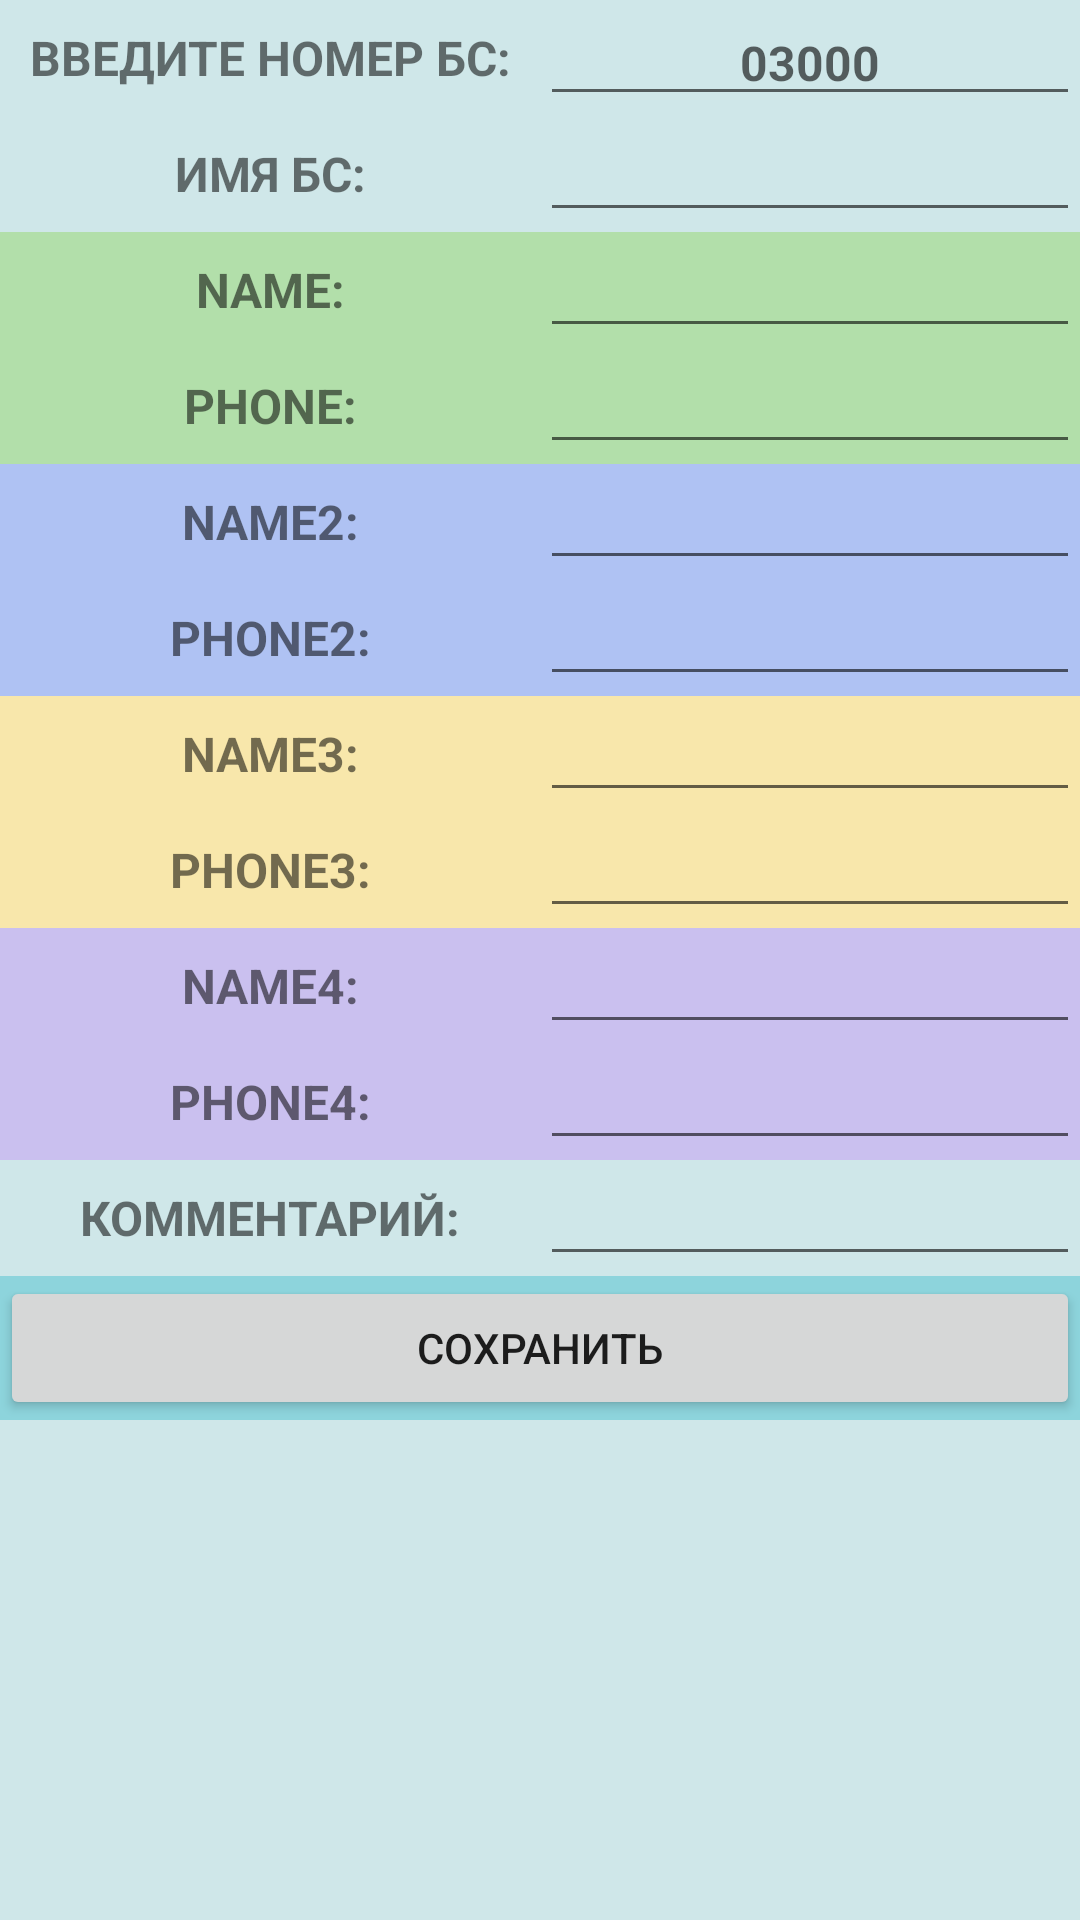

Write the Android layout XML for this screen, with the resource values it uses.
<!-- AndroidManifest.xml: application theme Theme.ManualRP -->
<!-- res/layout/bs_phone.xml -->
<?xml version="1.0" encoding="utf-8"?>
<LinearLayout xmlns:android="http://schemas.android.com/apk/res/android"
    xmlns:app="http://schemas.android.com/apk/res-auto"
    xmlns:tools="http://schemas.android.com/tools"

    android:layout_width="match_parent"
    android:layout_height="match_parent"
    android:layout_marginStart="8dp"
    android:layout_marginTop="8dp"
    android:layout_marginEnd="8dp"
    android:layout_marginBottom="8dp"
    android:background="#526AB3BC"
    android:orientation="vertical">

    <LinearLayout
        android:layout_width="match_parent"
        android:layout_height="wrap_content">

        <TextView
            android:id="@+id/textView0"
            android:layout_width="match_parent"
            android:layout_height="match_parent"
            android:layout_weight="1"
            android:gravity="center_horizontal|center_vertical"
            android:text="Введите номер БС:"
            android:textAllCaps="true"
            android:textSize="16sp"
            android:textStyle="bold" />

        <EditText
            android:id="@+id/bsNumber"
            android:layout_width="match_parent"
            android:layout_height="wrap_content"
            android:layout_weight="1"
            android:gravity="center_horizontal|center_vertical"
            android:hint="03000"
            android:inputType="number"
            android:textSize="16sp"
            android:textStyle="bold" />

    </LinearLayout>

    <LinearLayout
        android:layout_width="match_parent"
        android:layout_height="wrap_content">

        <TextView
            android:id="@+id/textView"
            android:layout_width="match_parent"
            android:layout_height="match_parent"
            android:layout_weight="1"
            android:gravity="center_horizontal|center_vertical"
            android:text="ИМЯ БС:"
            android:textAllCaps="true"
            android:textSize="16sp"
            android:textStyle="bold" />

        <EditText
            android:id="@+id/nameBs"
            android:layout_width="match_parent"
            android:layout_height="wrap_content"
            android:layout_weight="1"
            android:gravity="center_horizontal|center_vertical"
            android:inputType="textMultiLine"
            android:textSize="16sp"
            android:textStyle="bold" />

    </LinearLayout>


    <LinearLayout
        android:layout_width="match_parent"
        android:layout_height="wrap_content"
        android:background="#B2DFAA">

        <TextView
            android:id="@+id/textView1"
            android:layout_width="match_parent"
            android:layout_height="match_parent"
            android:layout_weight="1"
            android:gravity="center_horizontal|center_vertical"
            android:text="NAME:"
            android:textAllCaps="true"
            android:textSize="16sp"
            android:textStyle="bold" />

        <EditText
            android:id="@+id/fio"
            android:layout_width="match_parent"
            android:layout_height="wrap_content"
            android:layout_weight="1"
            android:gravity="center_horizontal|center_vertical"
            android:inputType="textMultiLine"
            android:textSize="16sp"
            android:textStyle="bold" />

    </LinearLayout>

    <LinearLayout
        android:layout_width="match_parent"
        android:layout_height="wrap_content"
        android:background="#B2DFAA">

    <TextView
            android:id="@+id/textView2"
            android:layout_width="match_parent"
            android:layout_height="match_parent"
            android:layout_weight="1"
            android:gravity="center_horizontal|center_vertical"
            android:text="PHONE:"
            android:textAllCaps="true"
            android:textSize="16sp"
            android:textStyle="bold" />

        <EditText
            android:id="@+id/editPhone"
            android:layout_width="match_parent"
            android:layout_height="wrap_content"
            android:layout_weight="1"
            android:gravity="center_horizontal|center_vertical"
            android:inputType="phone"
            android:textSize="16sp"
            android:textStyle="bold" />

    </LinearLayout>

    <LinearLayout
        android:layout_width="match_parent"
        android:layout_height="wrap_content"
        android:background="#AFC2F3">

        <TextView
            android:id="@+id/textView3"
            android:layout_width="match_parent"
            android:layout_height="match_parent"
            android:layout_weight="1"
            android:gravity="center_horizontal|center_vertical"
            android:text="NAME2:"
            android:textAllCaps="true"
            android:textSize="16sp"
            android:textStyle="bold" />

        <EditText
            android:id="@+id/fio1"
            android:layout_width="match_parent"
            android:layout_height="wrap_content"
            android:layout_weight="1"
            android:gravity="center_horizontal|center_vertical"
            android:inputType="textMultiLine"
            android:textSize="16sp"
            android:textStyle="bold" />

    </LinearLayout>

    <LinearLayout
        android:layout_width="match_parent"
        android:layout_height="wrap_content"
        android:background="#AFC2F3">

        <TextView
            android:id="@+id/textView4"
            android:layout_width="match_parent"
            android:layout_height="match_parent"
            android:layout_weight="1"
            android:gravity="center_horizontal|center_vertical"
            android:text="PHONE2:"
            android:textAllCaps="true"
            android:textSize="16sp"
            android:textStyle="bold" />

        <EditText
            android:id="@+id/editPhone1"
            android:layout_width="match_parent"
            android:layout_height="wrap_content"
            android:layout_weight="1"
            android:gravity="center_horizontal|center_vertical"
            android:inputType="phone"
            android:textSize="16sp"
            android:textStyle="bold" />

    </LinearLayout>

    <LinearLayout
        android:layout_width="match_parent"
        android:layout_height="wrap_content"
        android:background="#F8E7AB">

        <TextView
            android:id="@+id/textView5"
            android:layout_width="match_parent"
            android:layout_height="match_parent"
            android:layout_weight="1"
            android:gravity="center_horizontal|center_vertical"
            android:text="NAME3:"
            android:textAllCaps="true"
            android:textSize="16sp"
            android:textStyle="bold" />

        <EditText
            android:id="@+id/fio2"
            android:layout_width="match_parent"
            android:layout_height="wrap_content"
            android:layout_weight="1"
            android:gravity="center_horizontal|center_vertical"
            android:inputType="textMultiLine"
            android:textSize="16sp"
            android:textStyle="bold" />

    </LinearLayout>

    <LinearLayout
        android:layout_width="match_parent"
        android:layout_height="wrap_content"
        android:background="#F8E7AB">

        <TextView
            android:id="@+id/textView6"
            android:layout_width="match_parent"
            android:layout_height="match_parent"
            android:layout_weight="1"
            android:gravity="center_horizontal|center_vertical"
            android:text="PHONE3:"
            android:textAllCaps="true"
            android:textSize="16sp"
            android:textStyle="bold" />

        <EditText
            android:id="@+id/editPhone2"
            android:layout_width="match_parent"
            android:layout_height="wrap_content"
            android:layout_weight="1"
            android:gravity="center_horizontal|center_vertical"
            android:inputType="phone"
            android:textSize="16sp"
            android:textStyle="bold" />

    </LinearLayout>

    <LinearLayout
        android:layout_width="match_parent"
        android:layout_height="wrap_content"
        android:background="#77C493F4">

        <TextView
            android:id="@+id/textView7"
            android:layout_width="match_parent"
            android:layout_height="match_parent"
            android:layout_weight="1"
            android:gravity="center_horizontal|center_vertical"
            android:text="NAME4:"
            android:textAllCaps="true"
            android:textSize="16sp"
            android:textStyle="bold" />

        <EditText
            android:id="@+id/fio3"
            android:layout_width="match_parent"
            android:layout_height="wrap_content"
            android:layout_weight="1"
            android:gravity="center_horizontal|center_vertical"
            android:inputType="textMultiLine"
            android:textSize="16sp"
            android:textStyle="bold" />

    </LinearLayout>

    <LinearLayout
        android:layout_width="match_parent"
        android:layout_height="wrap_content"
        android:background="#77C493F4">

        <TextView
            android:id="@+id/textView8"
            android:layout_width="match_parent"
            android:layout_height="match_parent"
            android:layout_weight="1"
            android:gravity="center_horizontal|center_vertical"
            android:text="PHONE4:"
            android:textAllCaps="true"
            android:textSize="16sp"
            android:textStyle="bold" />

        <EditText
            android:id="@+id/editPhone3"
            android:layout_width="match_parent"
            android:layout_height="wrap_content"
            android:layout_weight="1"
            android:gravity="center_horizontal|center_vertical"
            android:inputType="phone"
            android:textSize="16sp"
            android:textStyle="bold" />

    </LinearLayout>



    <LinearLayout
        android:layout_width="match_parent"
        android:layout_height="wrap_content">

        <TextView
            android:id="@+id/textView9"
            android:layout_width="match_parent"
            android:layout_height="match_parent"
            android:layout_weight="1"
            android:gravity="center_horizontal|center_vertical"
            android:text="Комментарий:"
            android:textAllCaps="true"
            android:textSize="16sp"
            android:textStyle="bold" />

        <EditText
            android:id="@+id/comment"
            android:layout_width="match_parent"
            android:layout_height="wrap_content"
            android:layout_weight="1"
            android:gravity="center_horizontal|center_vertical"
            android:inputType="textMultiLine"
            android:textSize="16sp"
            android:textStyle="bold" />

    </LinearLayout>


    <LinearLayout
        android:layout_width="match_parent"
        android:layout_height="wrap_content"
        android:background="#5200ACC1"
        android:orientation="horizontal">

        <Button
            android:id="@+id/save"
            android:layout_width="0dp"
            android:layout_height="match_parent"
            android:layout_weight="1"
            android:onClick="onClickSaveContact"
            android:text="Сохранить" />

    </LinearLayout>


</LinearLayout>
<!-- resources referenced by this layout -->
<resources>
  <style name="Theme.ManualRP" parent="Theme.MaterialComponents.DayNight.DarkActionBar">
          
          <item name="colorPrimary">@color/purple_500</item>
          <item name="colorPrimaryVariant">@color/purple_700</item>
          <item name="colorOnPrimary">@color/white</item>
          
          <item name="colorSecondary">@color/teal_200</item>
          <item name="colorSecondaryVariant">@color/teal_700</item>
          <item name="colorOnSecondary">@color/black</item>
          
          <item name="android:statusBarColor" tools:targetApi="l">?attr/colorPrimaryVariant</item>
          
      </style>
  <!-- not gathered from this repository: default colours our renderer supplied (Android Studio template values) -->
  <color name="purple_500">#FF6200EE</color>
  <color name="purple_700">#FF3700B3</color>
  <color name="teal_200">#FF03DAC5</color>
  <color name="teal_700">#FF018786</color>
  <color name="black">#FF000000</color>
  <color name="white">#FFFFFFFF</color>
</resources>
